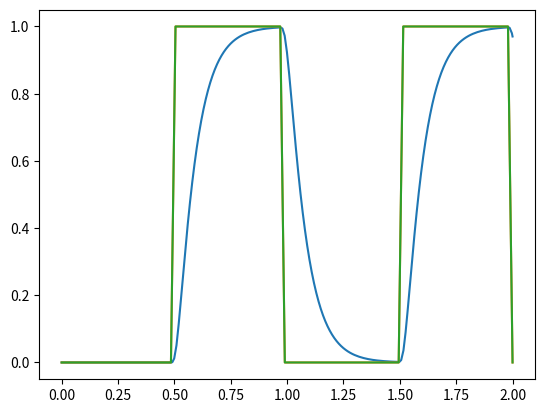

The script that saved this image:
import numpy as np
from scipy import integrate
import matplotlib.pyplot as plt


class FES_Activation:
    """
    Activation-Excitation dynamics of an artificially activated muscle from Romero et al. (2015)
    f_stim is a stimulation frequency profile
    u_stim is a stimulation intensity profile
    t is the time vector associated with the profiles
    """
    def __init__(self, time, u_stim, f_stim, t_rise, t_fall, FT_percent):
        self.u_stim = u_stim    #need to set one of these to a vector of 1s
        self.f_stim = f_stim
        self.t_rise = t_rise
        self.t_fall = t_fall
        self.time = time
        # Params used by Romero et al. from other literature sources
        self.a2 = 2.5
        self.R = 40
        self.rCF = (self.R - 91.2) / (-1.03)
        self.f0 = self.R*np.log((self.a2-1)*np.exp(self.rCF/self.R)-self.a2)
        self.a1 = -self.a2*np.exp(-self.f0/self.R)
        self.u_threshold = (5+((70-1)*(50-5))/((127-1)))     # measured by Romero et al.
        self.u_saturation = (5+((110-1)*(50-5))/((127-1)))   # measured by Romero et al.
        self.set_Te(FT_percent)

    def set_Te(self, FT_percent):
        """
        Sets excitation time constant based on fast twitch fibres composition and other constants from literature
        :param FT_percent: percentage fast twitch fibres in the muscle
        """
        FT = 2549
        S0 = 450000  # [N / cm ^ 2]
        gamma = 10 * np.pi / 180  # [rad]
        dm = 1054  # [kg / m ^ 3]
        lF = 0.1  # [m]

        PCSA = FT / (S0 * np.cos(gamma))
        m = PCSA * lF * dm
        self.Te = (25 + 0.1 * m * (1 - FT_percent)) / 1000

    def Sf(self,f_stim):
        """
        :param f_stim: frequency stimulation profile
        :return: frequency scaling factor for each point in the profile
        """
        #  Sv(i) = (a1 - a2)/(1 + exp((frecFES(i)-r0)/R)) + a2;
        freq_scale = (self.a1 - self.a2)/(1 + np.exp((f_stim - self.f0)/self.R)) + self.a2
        freq_scale[freq_scale > 1] = 1
        return freq_scale

    def Su(self, u_stim):
        """
        Intensity scaling can have either pulse width or amplitude as profile
        :param u_stim: intensity stimulation profile
        :return: intensity scaling factor for each point in the profile
        """
        # Su as function of time
        Su = []
        for u in u_stim:
            if u < self.u_threshold:
                Su.append(0)
            elif self.u_threshold <= u < self.u_saturation:
                Su.append((u - self.u_threshold)/(self.u_saturation - self.u_threshold))
            else:
                Su.append(1)
        return np.array(Su)

    def get_excitation_signal(self, f_stim, u_stim):
        return self.Sf(f_stim) * self.Su(u_stim)

    def excitation_finite_difference(self, t, ex):
        """
        Calculates finite-difference approximation of excitation derivative for determining whether to use
        rise or fall time constants.
        :param t: time
        :param ex: excitation signal
        :return: finite-difference approximation of time derivative of excitation signal
        """
        dt = .01
        forward_time = t + dt
        backward_time = max(0, t - dt) # small negative times are wrapped to end of cycle
        forward = np.interp(forward_time, self.time, ex)
        backward = np.interp(backward_time, self.time, ex)
        # forward = self.elastance(forward_time)
        # backward = self.elastance(backward_time)
        return (forward - backward) / (2*dt)

    def get_activation_signal(self, time, f_stim, u_stim):
        sol = integrate.solve_ivp(self.activation_derivative, (0, max(time)), [0, 0], max_step=0.01)
        return sol.t, sol.y

    def activation_derivative(self, t, a):
        """
        Activation derivative for the ODE of the 2nd block in Hammerstein model
        :param t: time
        :param a: [a, a_dot]
        :return: [a_dot, a_dot_dot]
        """
        ex = self.get_excitation_signal(self.f_stim, self.u_stim)
        print(self.excitation_finite_difference(t, ex))
        if self.excitation_finite_difference(t, ex) > 0:
            k1 = self.Te * self.t_rise
            k2 = self.Te + self.t_rise
        else:
            k1 = self.Te * self.t_fall
            k2 = self.Te + self.t_fall
        A = [[0, 1], [-1/k1, -k2/k1]]
        ex_int = np.interp(t, self.time, ex)
        return np.matmul(A, a) + ex_int*np.array([0, 1/k1])


if __name__ == "__main__":
    time = np.linspace(0, 2, 100)
    f_stim = 66*np.ones(100)
    u_stim = np.zeros(100)
    u_stim[25:49] = 50
    u_stim[75:99] = 50
    # U between 29 and 43
    # F0 = 39.6 Hz
    t_rise = 0.068  # [s]
    t_fall = 0.076  # [s]
    TA_Activation = FES_Activation(time, u_stim, f_stim, t_rise, t_fall, 0.25)
    t,y = TA_Activation.get_activation_signal(time, f_stim, u_stim)
    plt.figure()
    plt.plot(t,y[0,:])
    plt.plot(time, u_stim/max(u_stim))
    plt.plot(time, TA_Activation.get_excitation_signal(f_stim, u_stim))
    plt.show()
